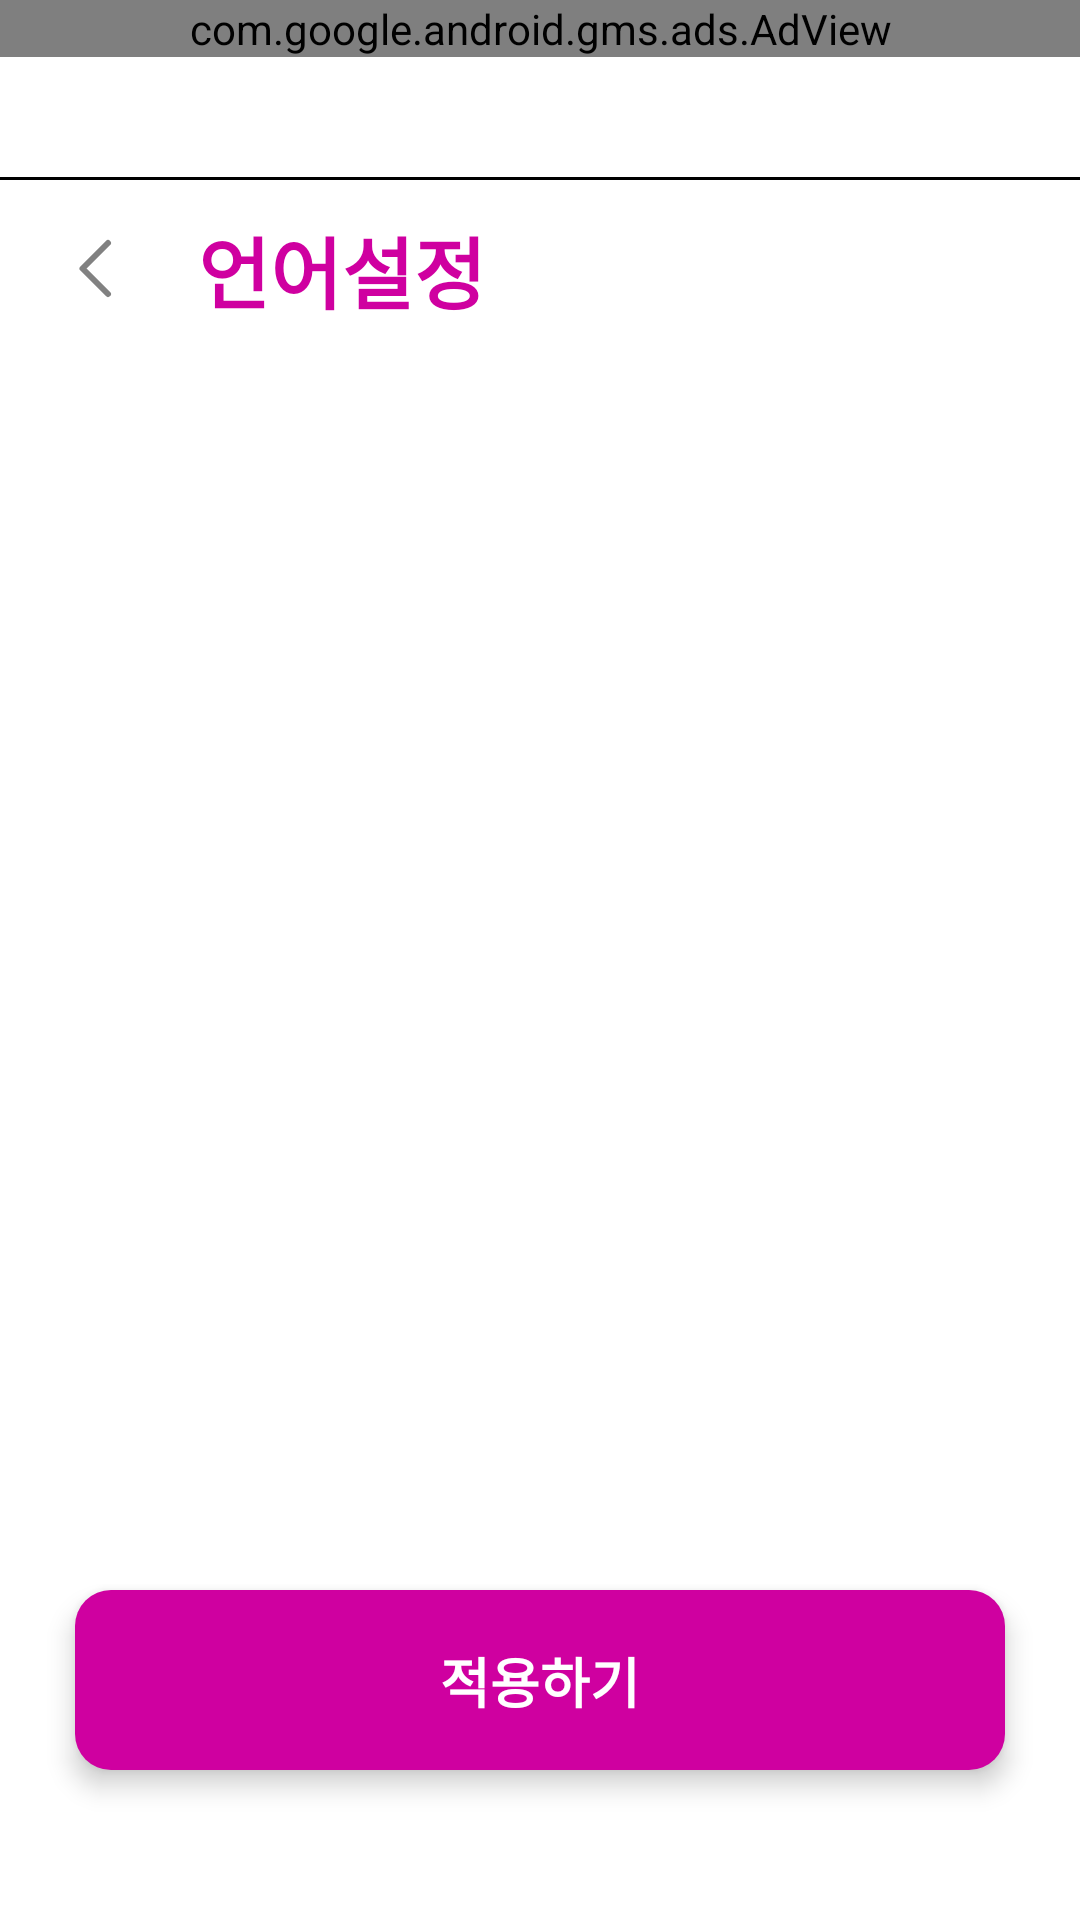

Android layout source for this screen:
<!-- AndroidManifest.xml: application theme Theme.Haedab -->
<!-- res/layout/fragment_language.xml -->
<?xml version="1.0" encoding="utf-8"?>
<androidx.constraintlayout.widget.ConstraintLayout xmlns:android="http://schemas.android.com/apk/res/android"
    xmlns:app="http://schemas.android.com/apk/res-auto"
    xmlns:tools="http://schemas.android.com/tools"
    android:layout_width="match_parent"
    android:layout_height="match_parent">

    <androidx.constraintlayout.widget.ConstraintLayout
        android:id="@+id/admob"
        android:layout_width="match_parent"
        android:layout_height="59dp"
        app:layout_constraintStart_toStartOf="parent"
        app:layout_constraintEnd_toEndOf="parent"
        app:layout_constraintTop_toTopOf="parent">

        <com.google.android.gms.ads.AdView
            android:id="@+id/admob_banner"
            android:layout_width="match_parent"
            android:layout_height="wrap_content"
            app:adSize="BANNER"
            app:adUnitId="ca-app-pub-4004046235562178/3191201473"
            app:layout_constraintStart_toStartOf="parent"
            app:layout_constraintEnd_toEndOf="parent"
            app:layout_constraintTop_toTopOf="parent"/>

    </androidx.constraintlayout.widget.ConstraintLayout>

    <View
        android:id="@+id/admob_line"
        android:layout_width="match_parent"
        android:layout_height="1dp"
        android:background="@color/black"
        app:layout_constraintTop_toBottomOf="@+id/admob"/>

    <androidx.constraintlayout.widget.ConstraintLayout
        android:id="@+id/top_tool"
        android:layout_width="match_parent"
        android:layout_height="60dp"
        android:background="@drawable/tool_bar"
        android:elevation="12dp"
        app:layout_constraintTop_toBottomOf="@+id/admob_line"
        app:layout_constraintStart_toStartOf="parent"
        app:layout_constraintEnd_toEndOf="parent">

        <androidx.appcompat.widget.AppCompatImageView
            android:id="@+id/back_btn"
            android:layout_width="wrap_content"
            android:layout_height="wrap_content"
            android:src="@drawable/ic_back"
            android:layout_marginStart="20dp"
            app:layout_constraintStart_toStartOf="parent"
            app:layout_constraintTop_toTopOf="parent"
            app:layout_constraintBottom_toBottomOf="parent"/>

        <TextView
            android:id="@+id/category_tv"
            android:layout_width="wrap_content"
            android:layout_height="wrap_content"
            android:layout_marginStart="22dp"
            android:text="@string/language"
            android:textStyle="bold"
            android:textSize="26sp"
            android:textColor="@color/main_purple"
            app:layout_constraintStart_toEndOf="@+id/back_btn"
            app:layout_constraintTop_toTopOf="parent"
            app:layout_constraintBottom_toBottomOf="parent"/>


    </androidx.constraintlayout.widget.ConstraintLayout>


    <androidx.recyclerview.widget.RecyclerView
        android:id="@+id/language_rv"
        android:layout_width="wrap_content"
        android:layout_height="350dp"
        android:nestedScrollingEnabled="false"
        tools:listitem="@layout/item_langauge"
        app:layoutManager="androidx.recyclerview.widget.LinearLayoutManager"
        android:orientation="vertical"
        android:layout_marginTop="46dp"
        app:layout_constraintEnd_toEndOf="parent"
        app:layout_constraintTop_toBottomOf="@+id/top_tool"
        app:layout_constraintStart_toStartOf="parent"/>


    <androidx.constraintlayout.widget.ConstraintLayout
        android:id="@+id/application_btn"
        android:layout_width="310dp"
        android:layout_height="60dp"
        android:background="@drawable/purple_btn"
        android:elevation="5dp"
        android:layout_marginBottom="50dp"
        app:layout_constraintBottom_toBottomOf="parent"
        app:layout_constraintStart_toStartOf="parent"
        app:layout_constraintEnd_toEndOf="parent">

        <TextView
            android:id="@+id/application_tv"
            android:layout_width="wrap_content"
            android:layout_height="wrap_content"
            android:text="@string/application"
            android:textSize="18sp"
            android:textColor="@color/white"
            android:textStyle="bold"
            app:layout_constraintStart_toStartOf="parent"
            app:layout_constraintEnd_toEndOf="parent"
            app:layout_constraintTop_toTopOf="parent"
            app:layout_constraintBottom_toBottomOf="parent"/>


    </androidx.constraintlayout.widget.ConstraintLayout>



</androidx.constraintlayout.widget.ConstraintLayout>
<!-- res/layout/item_langauge.xml (included above) -->
<?xml version="1.0" encoding="utf-8"?>
<androidx.constraintlayout.widget.ConstraintLayout xmlns:android="http://schemas.android.com/apk/res/android"
    xmlns:app="http://schemas.android.com/apk/res-auto"
    xmlns:tools="http://schemas.android.com/tools"
    android:id="@+id/item_language"
    android:layout_width="218dp"
    android:layout_height="61dp"
    android:background="@drawable/language_background"
    android:paddingTop="2dp"
    android:paddingBottom="2dp"
    app:layout_constraintStart_toStartOf="parent"
    app:layout_constraintEnd_toEndOf="parent">


   <androidx.appcompat.widget.AppCompatImageView
       android:id="@+id/item_language_img"
       android:layout_width="wrap_content"
       android:layout_height="wrap_content"
       android:src="@drawable/language_2"
       android:layout_marginStart="2.2dp"
       android:scaleType="fitStart"
       app:layout_constraintBottom_toBottomOf="@+id/item_language"
       app:layout_constraintStart_toStartOf="@+id/item_language"
       app:layout_constraintTop_toTopOf="@+id/item_language" />


   <TextView
        android:id="@+id/item_language_tv"
        android:layout_width="wrap_content"
        android:layout_height="wrap_content"
        android:text="한국어"
        android:textColor="@color/black"
        android:textSize="14sp"
        android:textStyle="bold"
        android:layout_marginEnd="30dp"
       app:layout_constraintEnd_toEndOf="@+id/item_language"
        app:layout_constraintTop_toTopOf="@+id/item_language"
        app:layout_constraintBottom_toBottomOf="@+id/item_language"/>

</androidx.constraintlayout.widget.ConstraintLayout>
<!-- resources referenced by this layout -->
<resources>
  <color name="black">#FF000000</color>
  <color name="main_purple">#CF00A0</color>
  <color name="white">#FFFFFFFF</color>
  <!-- drawable ic_back (drawable) -->
  <vector xmlns:android="http://schemas.android.com/apk/res/android"
      android:width="24dp"
      android:height="24dp"
      android:viewportWidth="24"
      android:viewportHeight="24">
    <group>
      <clip-path
          android:pathData="M24,24l-24,-0l-0,-24l24,-0z"/>
      <path
          android:pathData="M16,20L7.5,11.5L16,3"
          android:strokeLineJoin="round"
          android:strokeWidth="2"
          android:fillColor="#00000000"
          android:strokeColor="#818181"
          android:strokeLineCap="round"/>
    </group>
  </vector>
  <!-- drawable language_2: vector/xml drawable (drawable, 3438 chars, omitted) -->
  <!-- drawable language_background (drawable) -->
  <?xml version="1.0" encoding="utf-8"?>
  <shape xmlns:android="http://schemas.android.com/apk/res/android"
      android:shape="rectangle">
  
      <corners android:radius="12dp"/>
      <solid
          android:color="#FFFFFF"/>
      <stroke android:color="#D9D9D9" android:width="2dp"/>
  
  </shape>
  <!-- drawable purple_btn (drawable) -->
  <?xml version="1.0" encoding="utf-8"?>
  <shape xmlns:android="http://schemas.android.com/apk/res/android"
      android:shape="rectangle">
  
      <corners android:radius="12dp"/>
      <solid
          android:color="#CF00A0"/>
  
  </shape>
  <string name="application">적용하기</string>
  <string name="language">언어설정</string>
  <style name="Theme.Haedab" parent="Theme.MaterialComponents.DayNight.NoActionBar">
          
          <item name="colorPrimary">@color/black</item>
          <item name="colorPrimaryVariant">@color/black</item>
          <item name="colorOnPrimary">@color/white</item>
          
          <item name="colorSecondary">@color/teal_200</item>
          <item name="colorSecondaryVariant">@color/teal_700</item>
          <item name="colorOnSecondary">@color/black</item>
          
          <item name="android:statusBarColor">?attr/colorPrimaryVariant</item>
          <item name="windowNoTitle">true</item>
          
      </style>
  <color name="teal_200">#FF03DAC5</color>
  <color name="teal_700">#FF018786</color>
</resources>
